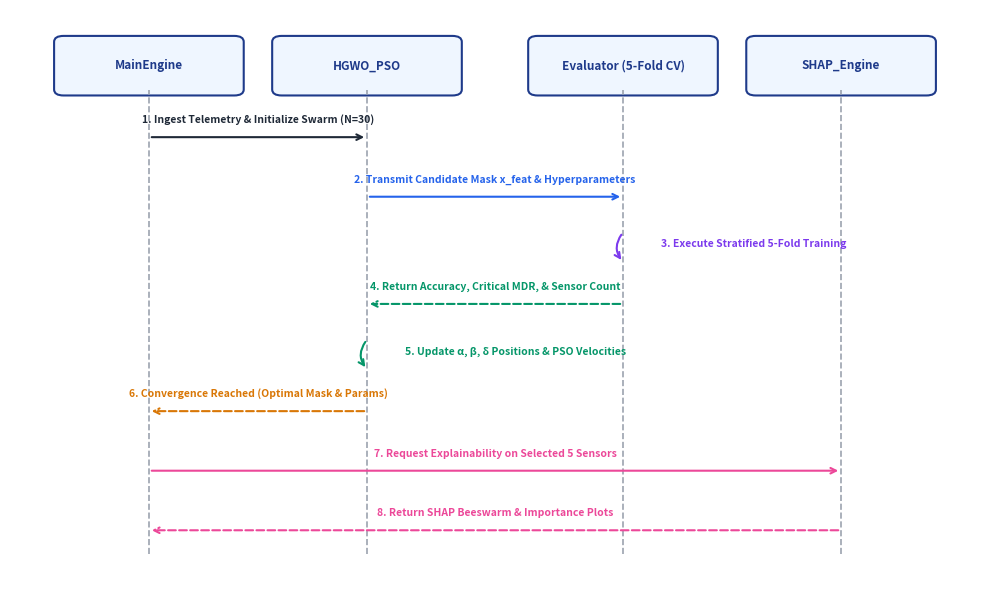
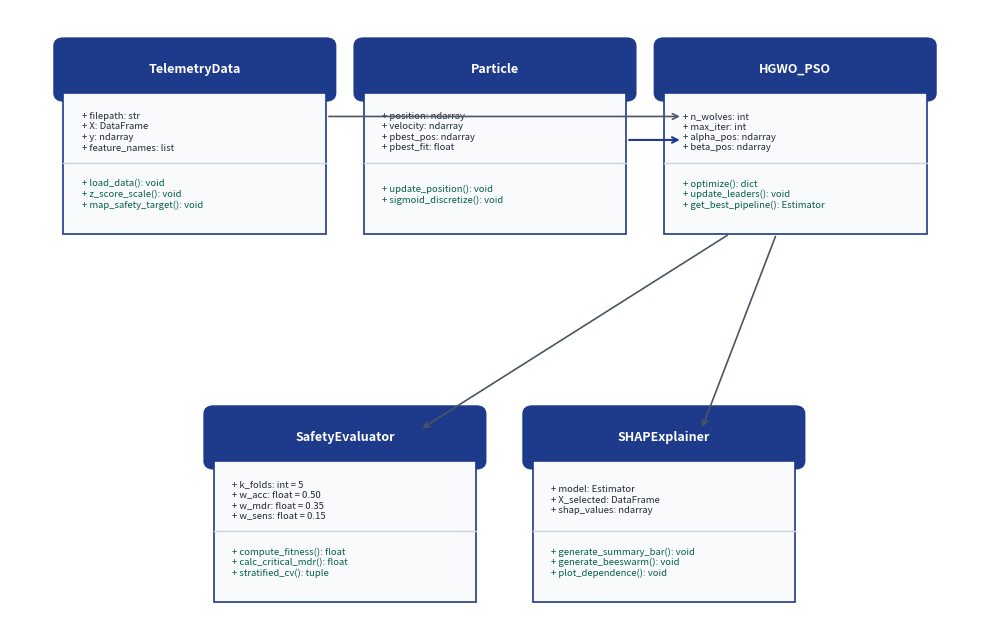
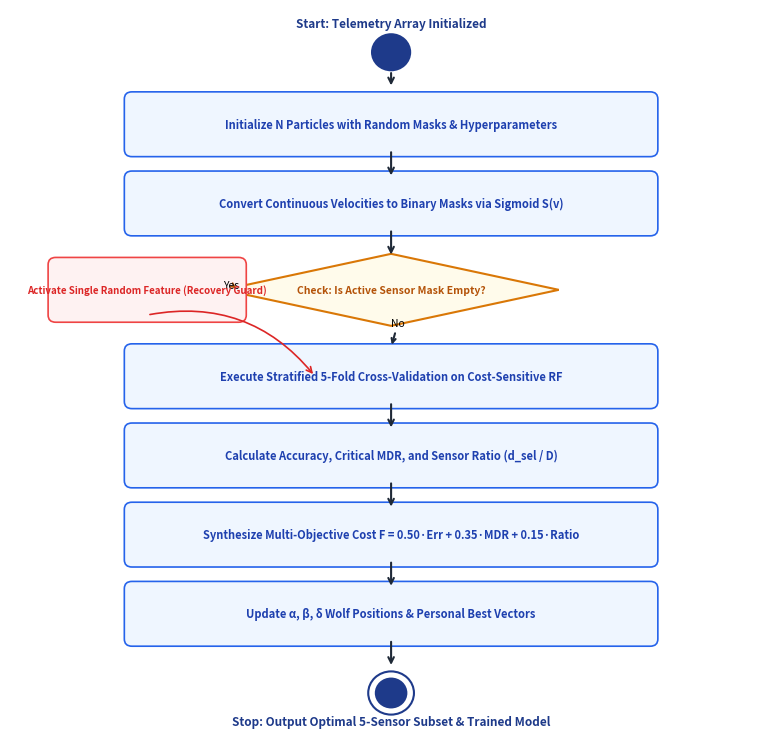

Write the Python code that produced these figures, in order.
"""
Generate professional figures for Figures 4.5, 4.6, 4.7:
- Figure 4.5: Sequence Diagram
- Figure 4.6: UML Class Diagram
- Figure 4.7: Activity Diagram
"""

import matplotlib.pyplot as plt
import matplotlib.patches as patches

def generate_figure_4_5():
    fig, ax = plt.subplots(figsize=(10, 6), dpi=300)
    ax.axis('off')
    
    lifelines = [
        ("MainEngine", 0.15),
        ("HGWO_PSO", 0.38),
        ("Evaluator (5-Fold CV)", 0.65),
        ("SHAP_Engine", 0.88)
    ]
    
    # Draw lifeline headers and vertical lines
    for name, x in lifelines:
        box = patches.FancyBboxPatch((x-0.09, 0.88), 0.18, 0.08, boxstyle="round,pad=0.01", ec="#1E3A8A", fc="#EFF6FF", lw=1.5)
        ax.add_patch(box)
        ax.text(x, 0.92, name, ha='center', va='center', fontsize=8.5, fontweight='bold', color="#1E3A8A")
        ax.plot([x, x], [0.10, 0.88], linestyle="dashed", color="#9CA3AF", lw=1.2)
        
    # Sequence messages
    msgs = [
        (0.15, 0.38, 0.80, "1. Ingest Telemetry & Initialize Swarm (N=30)", "->", "#1F2937"),
        (0.38, 0.65, 0.70, "2. Transmit Candidate Mask x_feat & Hyperparameters", "->", "#2563EB"),
        (0.65, 0.65, 0.62, "3. Execute Stratified 5-Fold Training", "self", "#7C3AED"),
        (0.65, 0.38, 0.52, "4. Return Accuracy, Critical MDR, & Sensor Count", "-->", "#059669"),
        (0.38, 0.38, 0.44, "5. Update α, β, δ Positions & PSO Velocities", "self", "#059669"),
        (0.38, 0.15, 0.34, "6. Convergence Reached (Optimal Mask & Params)", "-->", "#D97706"),
        (0.15, 0.88, 0.24, "7. Request Explainability on Selected 5 Sensors", "->", "#EC4899"),
        (0.88, 0.15, 0.14, "8. Return SHAP Beeswarm & Importance Plots", "-->", "#EC4899"),
    ]
    
    for x1, x2, y, text, style, color in msgs:
        if style == "self":
            # Loopback arrow
            ax.annotate('', xy=(x1, y-0.03), xytext=(x1, y+0.02),
                        arrowprops=dict(arrowstyle="->", connectionstyle="arc3,rad=0.4", color=color, lw=1.5))
            ax.text(x1+0.04, y, text, fontsize=7.5, va='center', color=color, fontweight='bold')
        else:
            ls = "dashed" if style == "-->" else "solid"
            ax.annotate('', xy=(x2, y), xytext=(x1, y),
                        arrowprops=dict(arrowstyle="->", linestyle=ls, color=color, lw=1.5))
            mid_x = (x1 + x2) / 2
            ax.text(mid_x, y + 0.02, text, fontsize=7.5, ha='center', va='bottom', color=color, fontweight='bold')

    plt.tight_layout()
    plt.savefig("fig_4_5_sequence.png", dpi=300, bbox_inches='tight')
    plt.close()
    print("Generated fig_4_5_sequence.png")

def generate_figure_4_6():
    fig, ax = plt.subplots(figsize=(10, 6.5), dpi=300)
    ax.axis('off')
    
    classes = [
        ("TelemetryData", 0.18, 0.72, 
         "+ filepath: str\n+ X: DataFrame\n+ y: ndarray\n+ feature_names: list", 
         "+ load_data(): void\n+ z_score_scale(): void\n+ map_safety_target(): void"),
        ("Particle", 0.50, 0.72, 
         "+ position: ndarray\n+ velocity: ndarray\n+ pbest_pos: ndarray\n+ pbest_fit: float", 
         "+ update_position(): void\n+ sigmoid_discretize(): void"),
        ("HGWO_PSO", 0.82, 0.72, 
         "+ n_wolves: int\n+ max_iter: int\n+ alpha_pos: ndarray\n+ beta_pos: ndarray", 
         "+ optimize(): dict\n+ update_leaders(): void\n+ get_best_pipeline(): Estimator"),
        ("SafetyEvaluator", 0.34, 0.25, 
         "+ k_folds: int = 5\n+ w_acc: float = 0.50\n+ w_mdr: float = 0.35\n+ w_sens: float = 0.15", 
         "+ compute_fitness(): float\n+ calc_critical_mdr(): float\n+ stratified_cv(): tuple"),
        ("SHAPExplainer", 0.68, 0.25, 
         "+ model: Estimator\n+ X_selected: DataFrame\n+ shap_values: ndarray", 
         "+ generate_summary_bar(): void\n+ generate_beeswarm(): void\n+ plot_dependence(): void")
    ]
    
    for name, x, y, attrs, methods in classes:
        # Header
        r_head = patches.FancyBboxPatch((x-0.14, y+0.06), 0.28, 0.06, boxstyle="round,pad=0.01", ec="#1E3A8A", fc="#1E3A8A", lw=1.2)
        ax.add_patch(r_head)
        ax.text(x, y+0.09, name, ha='center', va='center', fontsize=9, fontweight='bold', color="#FFFFFF")
        
        # Body
        r_body = patches.FancyBboxPatch((x-0.14, y-0.12), 0.28, 0.18, boxstyle="square,pad=0.0", ec="#1E3A8A", fc="#F8FAFC", lw=1.2)
        ax.add_patch(r_body)
        ax.text(x-0.12, y+0.01, attrs, ha='left', va='center', fontsize=6.8, color="#1F2937")
        ax.plot([x-0.14, x+0.14], [y-0.03, y-0.03], color="#CBD5E1", lw=1)
        ax.text(x-0.12, y-0.07, methods, ha='left', va='center', fontsize=6.8, color="#065F46")

    # Connectors
    # TelemetryData -> HGWO_PSO
    ax.annotate('', xy=(0.70, 0.75), xytext=(0.32, 0.75), arrowprops=dict(arrowstyle="->", color="#4B5563", lw=1.2))
    # Particle aggregation into HGWO_PSO
    ax.annotate('', xy=(0.70, 0.72), xytext=(0.64, 0.72), arrowprops=dict(arrowstyle="->", color="#1E3A8A", lw=1.5))
    # HGWO_PSO -> SafetyEvaluator
    ax.annotate('', xy=(0.42, 0.35), xytext=(0.75, 0.60), arrowprops=dict(arrowstyle="->", color="#4B5563", lw=1.2))
    # HGWO_PSO -> SHAPExplainer
    ax.annotate('', xy=(0.72, 0.35), xytext=(0.80, 0.60), arrowprops=dict(arrowstyle="->", color="#4B5563", lw=1.2))

    plt.tight_layout()
    plt.savefig("fig_4_6_class.png", dpi=300, bbox_inches='tight')
    plt.close()
    print("Generated fig_4_6_class.png")

def generate_figure_4_7():
    fig, ax = plt.subplots(figsize=(8, 7.5), dpi=300)
    ax.axis('off')
    
    steps = [
        ("Start: Telemetry Array Initialized", 0.5, 0.94, "start"),
        ("Initialize N Particles with Random Masks & Hyperparameters", 0.5, 0.84, "rect"),
        ("Convert Continuous Velocities to Binary Masks via Sigmoid S(v)", 0.5, 0.73, "rect"),
        ("Check: Is Active Sensor Mask Empty?", 0.5, 0.61, "diamond"),
        ("Activate Single Random Feature (Recovery Guard)", 0.18, 0.61, "rect_side"),
        ("Execute Stratified 5-Fold Cross-Validation on Cost-Sensitive RF", 0.5, 0.49, "rect"),
        ("Calculate Accuracy, Critical MDR, and Sensor Ratio (d_sel / D)", 0.5, 0.38, "rect"),
        ("Synthesize Multi-Objective Cost F = 0.50·Err + 0.35·MDR + 0.15·Ratio", 0.5, 0.27, "rect"),
        ("Update α, β, δ Wolf Positions & Personal Best Vectors", 0.5, 0.16, "rect"),
        ("Stop: Output Optimal 5-Sensor Subset & Trained Model", 0.5, 0.05, "end")
    ]
    
    for text, x, y, kind in steps:
        if kind == "start":
            circle = patches.Circle((x, y), 0.025, fc="#1E3A8A", ec="#1E3A8A", lw=1.5)
            ax.add_patch(circle)
            ax.text(x, y+0.04, text, ha='center', va='center', fontsize=8.5, fontweight='bold', color="#1E3A8A")
            ax.annotate('', xy=(x, y-0.05), xytext=(x, y-0.025), arrowprops=dict(arrowstyle="->", color="#1F2937", lw=1.5))
        elif kind == "end":
            circle1 = patches.Circle((x, y), 0.03, fc="#FFFFFF", ec="#1E3A8A", lw=1.5)
            circle2 = patches.Circle((x, y), 0.02, fc="#1E3A8A", ec="#1E3A8A", lw=1.5)
            ax.add_patch(circle1)
            ax.add_patch(circle2)
            ax.text(x, y-0.04, text, ha='center', va='center', fontsize=8.5, fontweight='bold', color="#1E3A8A")
        elif kind == "diamond":
            diamond = patches.Polygon([[x, y+0.05], [x+0.22, y], [x, y-0.05], [x-0.22, y]], ec="#D97706", fc="#FFFBEB", lw=1.5)
            ax.add_patch(diamond)
            ax.text(x, y, text, ha='center', va='center', fontsize=7.5, fontweight='bold', color="#B45309")
            # Yes -> Side
            ax.annotate('Yes', xy=(0.30, 0.61), xytext=(0.28, 0.61), arrowprops=dict(arrowstyle="->", color="#B45309", lw=1.2), fontsize=7.5, va='bottom')
            # No -> Down
            ax.annotate('No', xy=(x, 0.53), xytext=(x, y-0.05), arrowprops=dict(arrowstyle="->", color="#1F2937", lw=1.5), fontsize=7.5, ha='left')
        elif kind == "rect_side":
            r = patches.FancyBboxPatch((x-0.12, y-0.035), 0.24, 0.07, boxstyle="round,pad=0.01", ec="#EF4444", fc="#FEF2F2", lw=1.2)
            ax.add_patch(r)
            ax.text(x, y, text, ha='center', va='center', fontsize=7, fontweight='bold', color="#DC2626")
            # Connect back to down
            ax.annotate('', xy=(0.40, 0.49), xytext=(x, y-0.035), arrowprops=dict(arrowstyle="->", connectionstyle="arc3,rad=-0.3", color="#DC2626", lw=1.2))
        else:
            r = patches.FancyBboxPatch((x-0.34, y-0.035), 0.68, 0.07, boxstyle="round,pad=0.01", ec="#2563EB", fc="#EFF6FF", lw=1.2)
            ax.add_patch(r)
            ax.text(x, y, text, ha='center', va='center', fontsize=8, fontweight='bold', color="#1E40AF")
            if y > 0.10:
                ax.annotate('', xy=(x, y-0.075), xytext=(x, y-0.035), arrowprops=dict(arrowstyle="->", color="#1F2937", lw=1.5))

    plt.tight_layout()
    plt.savefig("fig_4_7_activity.png", dpi=300, bbox_inches='tight')
    plt.close()
    print("Generated fig_4_7_activity.png")

if __name__ == '__main__':
    generate_figure_4_5()
    generate_figure_4_6()
    generate_figure_4_7()
